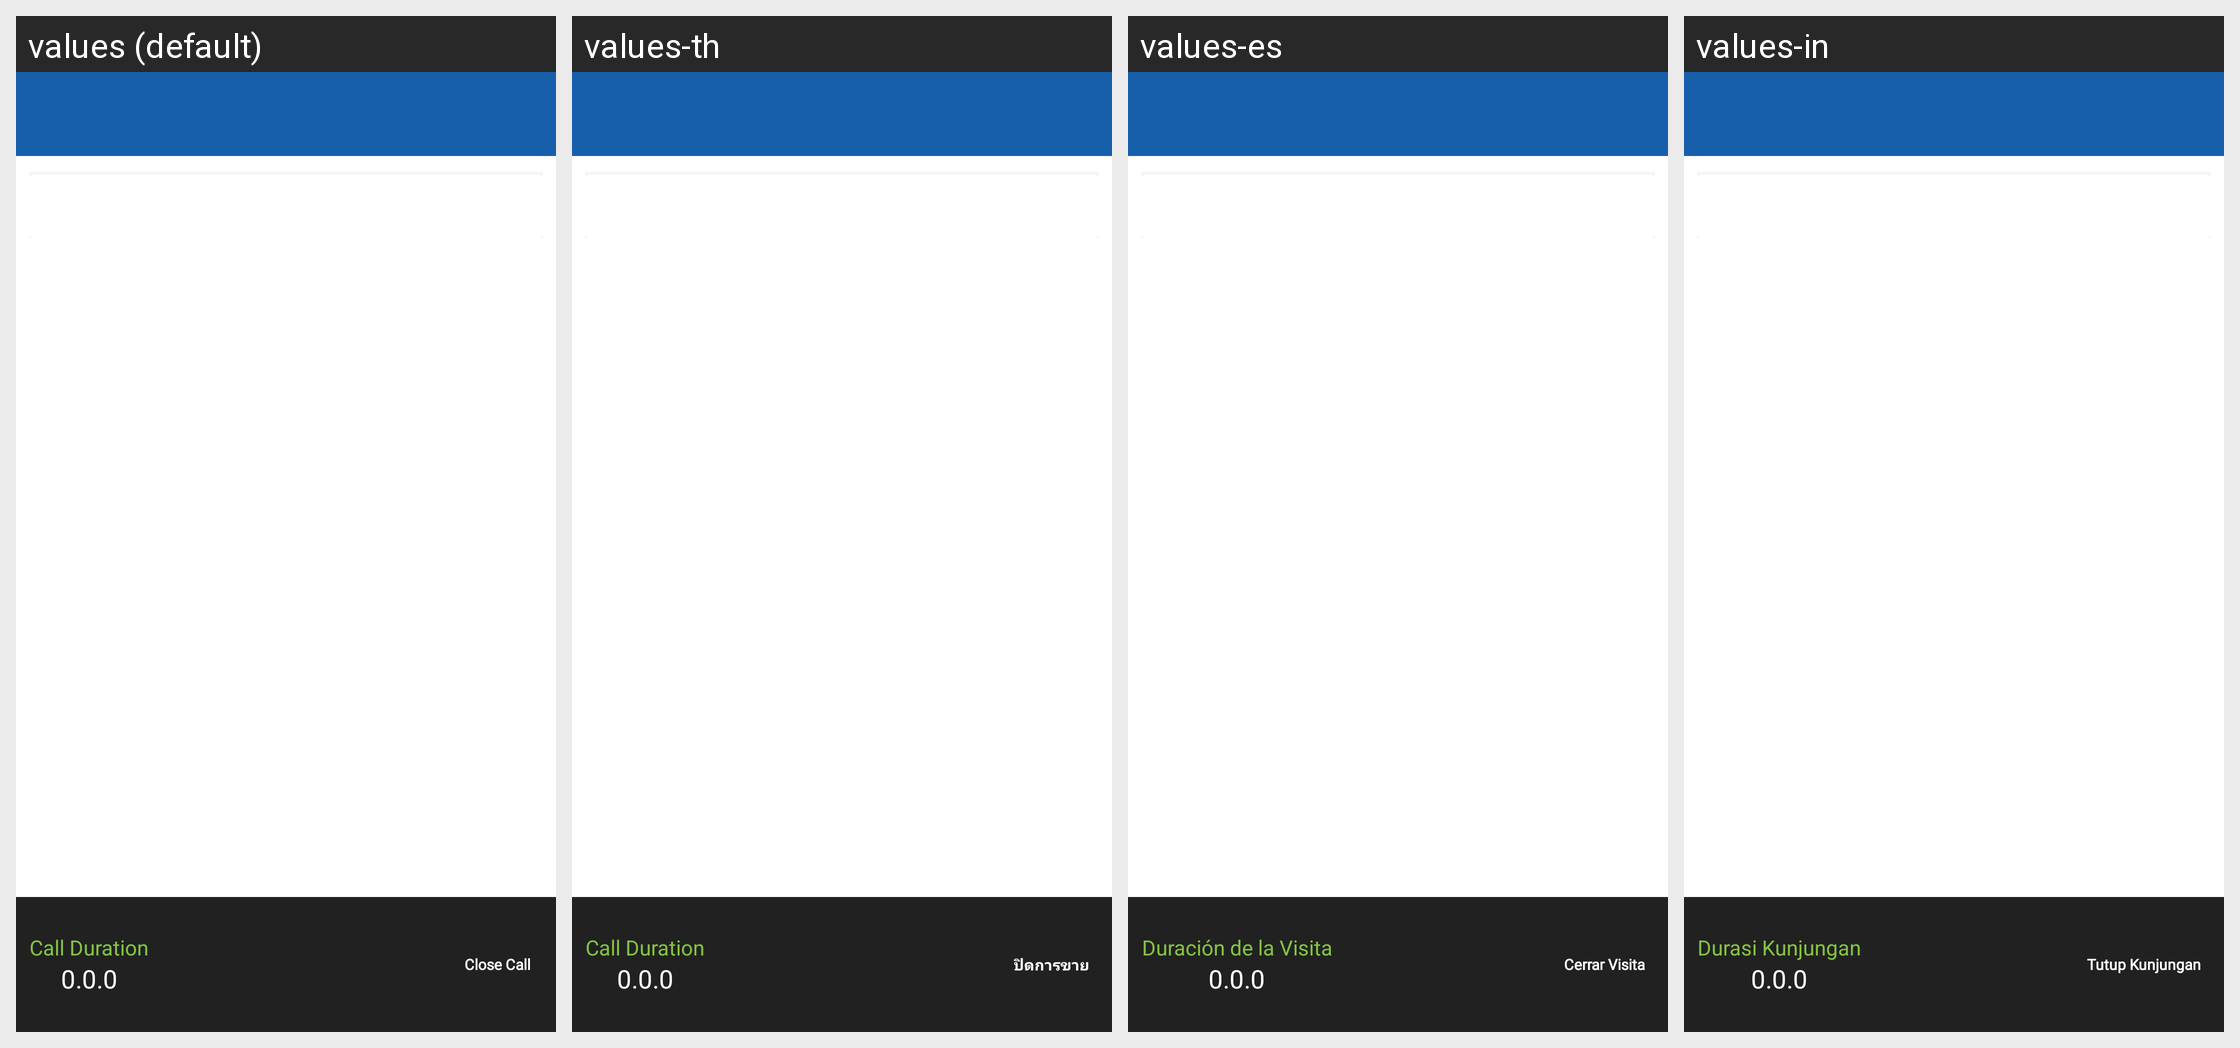

This grid shows one Android layout under several languages. Give, for every string resource on the screen, its name, the default text and each shown locale's text.
Android screen res/layout/activity_call_analysis_new.xml rendered under 4 locales, left to right: values (default), values-th, values-es, values-in. Device: Nexus 5 (rendered at 1080×1920; each locale shown at half size, 540×960, under a caption strip naming it); theme MVPTheme.Blue.
Other locales in the repository, not shown: values-ar, values-fr, values-lo, values-tr, values-vi, values-zh.
Strings drawn on this screen, with the default value and each locale's value (text and hints the layout hard-codes, and strings that could not be matched under every locale, appear in the picture but are not listed):

call_duration
  values: Call Duration
  values-th: Call Duration
  values-es: Duración de la Visita
  values-in: Durasi Kunjungan

close_call
  values: Close Call
  values-th: ปิดการขาย
  values-es: Cerrar Visita
  values-in: Tutup Kunjungan
